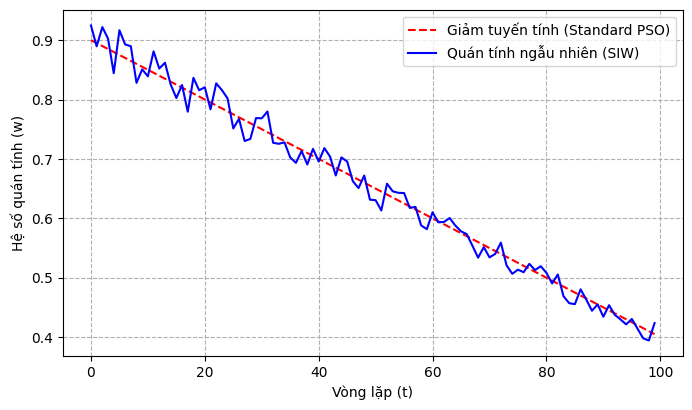
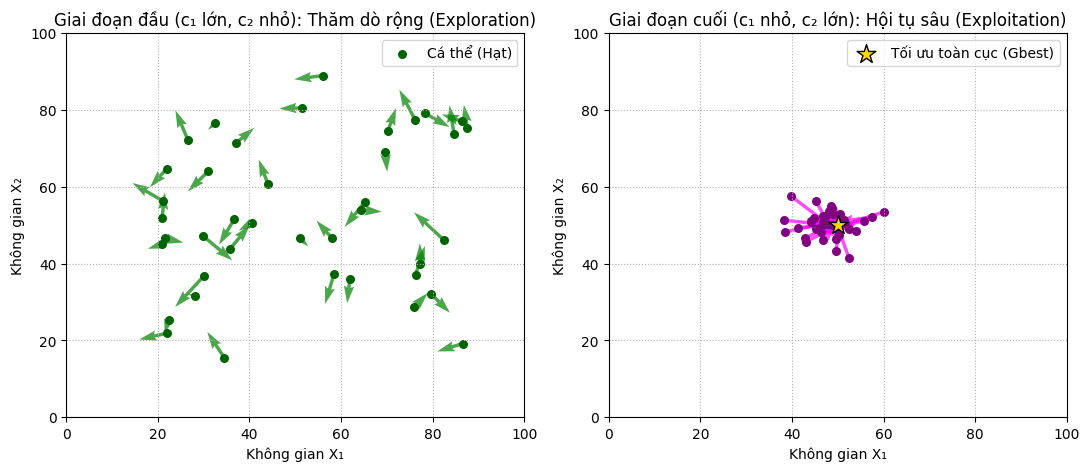
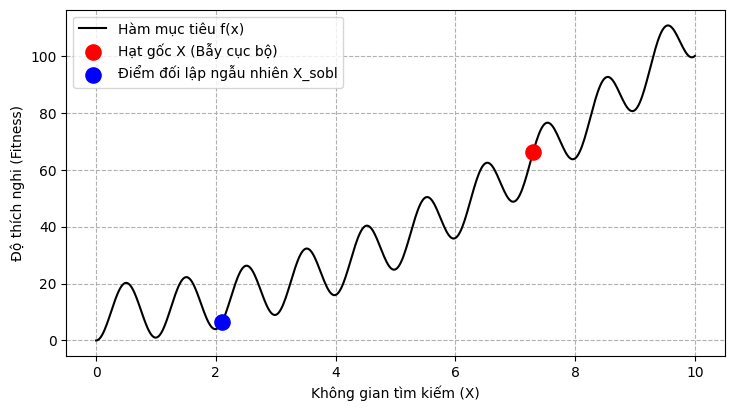
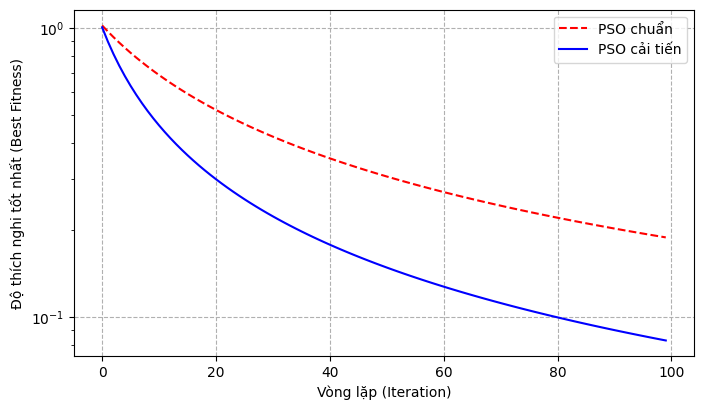
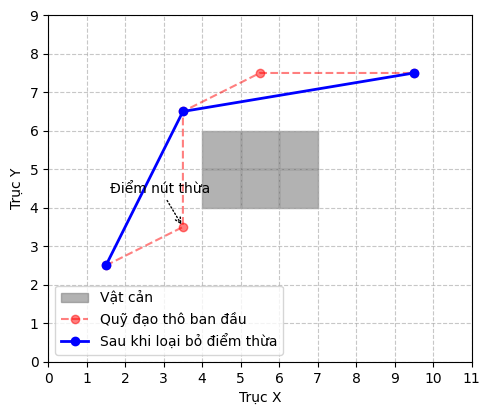
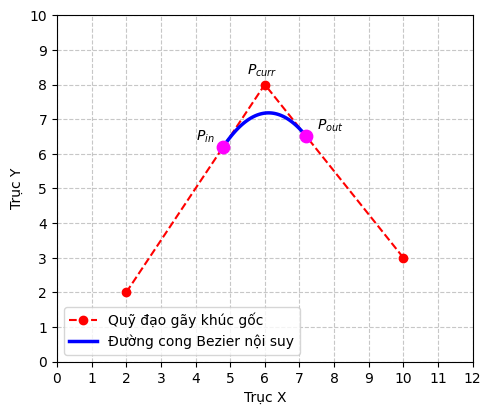
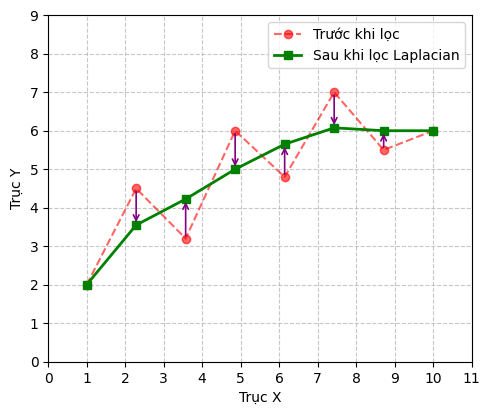

Generate these figures, in order, with matplotlib:
from __future__ import annotations

from dataclasses import dataclass
import os
from typing import Iterable, Tuple

import matplotlib.pyplot as plt
import numpy as np

plt.rcParams["font.family"] = ["DejaVu Sans", "sans-serif"]


@dataclass
class PlotStyle:
    figsize: Tuple[float, float] = (8.0, 4.5)
    grid_style: str = "--"
    dpi: int = 150


def _ensure_out_dir(out_dir: str) -> None:
    if out_dir and not os.path.isdir(out_dir):
        os.makedirs(out_dir, exist_ok=True)


def plot_stochastic_inertia_weight(
    max_iterations: int = 100,
    weight_max: float = 0.9,
    weight_min: float = 0.4,
    noise_scale: float = 0.1,
    seed: int = 42,
    out_path: str | None = None,
    style: PlotStyle | None = None,
) -> None:
    style = style or PlotStyle()
    iterations = np.arange(0, max_iterations)

    linear_weight = weight_max - (
        (weight_max - weight_min) * iterations / max_iterations
    )

    rng = np.random.default_rng(seed)
    stochastic_weight = linear_weight * (
        1 + noise_scale * (rng.random(max_iterations) - 0.5)
    )

    plt.figure(figsize=style.figsize, dpi=style.dpi)
    plt.plot(iterations, linear_weight, "r--", label="Giảm tuyến tính (Standard PSO)")
    plt.plot(iterations, stochastic_weight, "b-", label="Quán tính ngẫu nhiên (SIW)")
    plt.xlabel("Vòng lặp (t)")
    plt.ylabel("Hệ số quán tính (w)")
    # plt.title("Biến thiên hệ số quán tính theo thời gian")
    plt.legend()
    plt.grid(True, linestyle=style.grid_style)

    if out_path:
        _ensure_out_dir(os.path.dirname(out_path))
        plt.savefig(out_path, bbox_inches="tight")
    else:
        plt.show()
    plt.close()


def plot_tvac(
    max_iterations: int = 100,
    particle_count: int = 40,
    space_min_value: float = 0.0,
    space_max_value: float = 100.0,
    global_best: Tuple[float, float] = (50.0, 50.0),
    seed: int = 10,
    out_path: str | None = None,
    style: PlotStyle | None = None,
) -> None:
    style = style or PlotStyle(figsize=(11.0, 4.8))
    rng = np.random.default_rng(seed)

    fig, (ax1, ax2) = plt.subplots(1, 2, figsize=style.figsize, dpi=style.dpi)

    early_x = rng.uniform(space_min_value + 10, space_max_value - 10, particle_count)
    early_y = rng.uniform(space_min_value + 10, space_max_value - 10, particle_count)
    early_u = rng.uniform(-15, 15, particle_count)
    early_v = rng.uniform(-15, 15, particle_count)

    ax1.quiver(early_x, early_y, early_u, early_v, color="green", alpha=0.7)
    ax1.scatter(early_x, early_y, color="darkgreen", s=30, label="Cá thể (Hạt)")
    ax1.set_title("Giai đoạn đầu (c₁ lớn, c₂ nhỏ): Thăm dò rộng (Exploration)")
    ax1.set_xlim(space_min_value, space_max_value)
    ax1.set_ylim(space_min_value, space_max_value)
    ax1.set_xlabel("Không gian X₁")
    ax1.set_ylabel("Không gian X₂")
    ax1.grid(True, linestyle=":")
    ax1.legend()

    global_best_x, global_best_y = global_best
    late_x = rng.normal(global_best_x, 4, particle_count)
    late_y = rng.normal(global_best_y, 4, particle_count)
    late_u = (global_best_x - late_x) * 0.5 + rng.normal(0, 0.5, particle_count)
    late_v = (global_best_y - late_y) * 0.5 + rng.normal(0, 0.5, particle_count)

    ax2.quiver(late_x, late_y, late_u, late_v, color="magenta", alpha=0.7)
    ax2.scatter(late_x, late_y, color="purple", s=30)
    ax2.scatter(
        global_best_x,
        global_best_y,
        color="gold",
        marker="*",
        s=200,
        edgecolors="black",
        label="Tối ưu toàn cục (Gbest)",
    )
    ax2.set_title("Giai đoạn cuối (c₁ nhỏ, c₂ lớn): Hội tụ sâu (Exploitation)")
    ax2.set_xlim(space_min_value, space_max_value)
    ax2.set_ylim(space_min_value, space_max_value)
    ax2.set_xlabel("Không gian X₁")
    ax2.set_ylabel("Không gian X₂")
    ax2.grid(True, linestyle=":")
    ax2.legend()

    fig.tight_layout()
    if out_path:
        _ensure_out_dir(os.path.dirname(out_path))
        fig.savefig(out_path, bbox_inches="tight")
    else:
        plt.show()
    plt.close(fig)


def plot_sobl(
    x_min_value: float = 0.0,
    x_max_value: float = 10.0,
    x_initial: float = 7.3,
    x_sobl_point: float = 2.1,
    out_path: str | None = None,
    style: PlotStyle | None = None,
) -> None:
    style = style or PlotStyle(figsize=(8.5, 4.5))

    x_values = np.linspace(x_min_value, x_max_value, 500)

    def fitness_function(x_vals: np.ndarray) -> np.ndarray:
        return x_vals**2 - 10 * np.cos(2 * np.pi * x_vals) + 10

    fitness_values = fitness_function(x_values)
    initial_fitness = float(fitness_function(np.array([x_initial]))[0])
    sobl_fitness = float(fitness_function(np.array([x_sobl_point]))[0])

    plt.figure(figsize=style.figsize, dpi=style.dpi)
    plt.plot(x_values, fitness_values, "k-", label="Hàm mục tiêu f(x)")
    plt.scatter(
        x_initial,
        initial_fitness,
        color="red",
        s=120,
        zorder=5,
        label="Hạt gốc X (Bẫy cục bộ)",
    )
    plt.scatter(
        x_sobl_point,
        sobl_fitness,
        color="blue",
        s=120,
        zorder=5,
        label="Điểm đối lập ngẫu nhiên X_sobl",
    )

    # plt.annotate(
    #     "Nhảy SOBL & Cập nhật nghiệm",
    #     xy=(x_sobl_point, sobl_fitness),
    #     xytext=(x_initial - 1.0, initial_fitness + 22),
    #     arrowprops=dict(facecolor="orange", shrink=0.06, linestyle="--"),
    # )

    plt.xlabel("Không gian tìm kiếm (X)")
    plt.ylabel("Độ thích nghi (Fitness)")
    # plt.title("Chiến lược SOBL")
    plt.legend()
    plt.grid(True, linestyle=style.grid_style)

    if out_path:
        _ensure_out_dir(os.path.dirname(out_path))
        plt.savefig(out_path, bbox_inches="tight")
    else:
        plt.show()
    plt.close()


def plot_convergence_curve(
    iterations: Iterable[int] | None = None,
    baseline_fitness: Iterable[float] | None = None,
    improved_fitness: Iterable[float] | None = None,
    use_log_scale: bool = True,
    out_path: str | None = None,
    style: PlotStyle | None = None,
) -> None:
    style = style or PlotStyle()

    if iterations is None:
        iterations = np.arange(0, 100)
    else:
        iterations = np.array(list(iterations))

    if baseline_fitness is None or improved_fitness is None:
        t = iterations.astype(float)
        baseline_fitness = 1.0 / (1.0 + 0.05 * t) + 0.02
        improved_fitness = 1.0 / (1.0 + 0.12 * t) + 0.005

    baseline_fitness = np.array(list(baseline_fitness))
    improved_fitness = np.array(list(improved_fitness))

    plt.figure(figsize=style.figsize, dpi=style.dpi)
    plt.plot(iterations, baseline_fitness, "r--", label="PSO chuẩn")
    plt.plot(iterations, improved_fitness, "b-", label="PSO cải tiến")
    plt.xlabel("Vòng lặp (Iteration)")
    plt.ylabel("Độ thích nghi tốt nhất (Best Fitness)")
    # plt.title("So sánh đường cong hội tụ")
    if use_log_scale:
        plt.yscale("log")
    plt.legend()
    plt.grid(True, linestyle=style.grid_style)

    if out_path:
        _ensure_out_dir(os.path.dirname(out_path))
        plt.savefig(out_path, bbox_inches="tight")
    else:
        plt.show()
    plt.close()


def plot_visibility_shortcutting(
    out_path: str | None = None,
    style: PlotStyle | None = None,
) -> None:
    style = style or PlotStyle(figsize=(7.2, 4.5))

    raw_path = np.array([[1.5, 2.5], [3.5, 3.5], [3.5, 6.5], [5.5, 7.5], [9.5, 7.5]])
    shortcut_path = np.array([[1.5, 2.5], [3.5, 6.5], [9.5, 7.5]])

    fig, ax = plt.subplots(figsize=style.figsize, dpi=style.dpi)
    ax.set_aspect("equal", adjustable="box")
    ax.set_xlim(0, 11)
    ax.set_ylim(0, 9)
    ax.set_xticks(np.arange(0, 12, 1))
    ax.set_yticks(np.arange(0, 10, 1))
    ax.grid(True, linestyle=":", linewidth=0.8, alpha=0.7)

    obstacles = [(4, 4), (5, 4), (6, 4), (4, 5), (5, 5), (6, 5)]
    for idx, (ox, oy) in enumerate(obstacles):
        rect = plt.Rectangle((ox, oy), 1, 1, color="gray", alpha=0.6)
        ax.add_patch(rect)
        if idx == 0:
            rect.set_label("Vật cản")

    ax.plot(
        raw_path[:, 0], raw_path[:, 1], "r--o", alpha=0.5, label="Quỹ đạo thô ban đầu"
    )
    ax.plot(
        shortcut_path[:, 0],
        shortcut_path[:, 1],
        "b-o",
        linewidth=2,
        label="Sau khi loại bỏ điểm thừa",
    )

    ax.annotate(
        "Điểm nút thừa",
        xy=(3.5, 3.5),
        xytext=(1.6, 4.4),
        arrowprops=dict(facecolor="black", arrowstyle="->", linestyle=":"),
    )

    ax.set_xlabel("Trục X")
    ax.set_ylabel("Trục Y")
    # ax.set_title("Tối ưu hóa tầm nhìn trực diện (Visibility Shortcutting)")
    ax.legend()
    ax.grid(True, linestyle=style.grid_style)

    if out_path:
        _ensure_out_dir(os.path.dirname(out_path))
        fig.savefig(out_path, bbox_inches="tight")
    else:
        plt.show()
    plt.close(fig)


def plot_bezier_corner_smoothing(
    blend_ratio: float = 0.3,
    out_path: str | None = None,
    style: PlotStyle | None = None,
) -> None:
    style = style or PlotStyle(figsize=(7.2, 4.5))

    prev_point = np.array([2.0, 2.0])
    corner_point = np.array([6.0, 8.0])
    next_point = np.array([10.0, 3.0])

    entry_point = corner_point + blend_ratio * (prev_point - corner_point)
    exit_point = corner_point + blend_ratio * (next_point - corner_point)

    t_values = np.linspace(0.0, 1.0, 100)
    bezier_points = np.array(
        [
            (1 - t_val) ** 2 * entry_point
            + 2 * (1 - t_val) * t_val * corner_point
            + t_val**2 * exit_point
            for t_val in t_values
        ]
    )

    fig, ax = plt.subplots(figsize=style.figsize, dpi=style.dpi)
    ax.set_aspect("equal", adjustable="box")
    ax.set_xlim(0, 12)
    ax.set_ylim(0, 10)
    ax.set_xticks(np.arange(0, 13, 1))
    ax.set_yticks(np.arange(0, 11, 1))
    ax.grid(True, linestyle=":", linewidth=0.8, alpha=0.7)
    ax.plot(
        [prev_point[0], corner_point[0], next_point[0]],
        [prev_point[1], corner_point[1], next_point[1]],
        "r--o",
        label="Quỹ đạo gãy khúc gốc",
    )
    ax.plot(
        bezier_points[:, 0],
        bezier_points[:, 1],
        "b-",
        linewidth=2.5,
        label="Đường cong Bezier nội suy",
    )
    ax.scatter(
        [entry_point[0], exit_point[0]],
        [entry_point[1], exit_point[1]],
        color="magenta",
        s=80,
        zorder=5,
    )
    ax.text(entry_point[0] - 0.8, entry_point[1] + 0.2, "$P_{in}$")
    ax.text(exit_point[0] + 0.3, exit_point[1] + 0.2, "$P_{out}$")
    ax.text(corner_point[0] - 0.5, corner_point[1] + 0.3, "$P_{curr}$")

    ax.set_xlabel("Trục X")
    ax.set_ylabel("Trục Y")
    # ax.set_title("Đường cong Bezier")
    ax.legend()
    ax.grid(True, linestyle=style.grid_style)

    if out_path:
        _ensure_out_dir(os.path.dirname(out_path))
        fig.savefig(out_path, bbox_inches="tight")
    else:
        plt.show()
    plt.close(fig)


def plot_laplacian_smoothing(
    alpha: float = 0.5,
    out_path: str | None = None,
    style: PlotStyle | None = None,
) -> None:
    style = style or PlotStyle(figsize=(7.2, 4.5))

    base_x = np.linspace(1.0, 10.0, 8)
    base_y = np.array([2.0, 4.5, 3.2, 6.0, 4.8, 7.0, 5.5, 6.0])

    smoothed_y = base_y.copy()
    for i in range(1, len(base_y) - 1):
        smoothed_y[i] = (1 - alpha) * base_y[i] + alpha * 0.5 * (
            base_y[i - 1] + base_y[i + 1]
        )

    fig, ax = plt.subplots(figsize=style.figsize, dpi=style.dpi)
    ax.set_aspect("equal", adjustable="box")
    ax.set_xlim(0, 11)
    ax.set_ylim(0, 9)
    ax.set_xticks(np.arange(0, 12, 1))
    ax.set_yticks(np.arange(0, 10, 1))
    ax.grid(True, linestyle=":", linewidth=0.8, alpha=0.7)
    ax.plot(base_x, base_y, "r--o", alpha=0.6, label="Trước khi lọc")
    ax.plot(base_x, smoothed_y, "g-s", linewidth=2, label="Sau khi lọc Laplacian")

    for i in range(1, len(base_y) - 1):
        ax.annotate(
            "",
            xy=(base_x[i], smoothed_y[i]),
            xytext=(base_x[i], base_y[i]),
            arrowprops=dict(arrowstyle="->", color="purple", lw=1.2),
        )

    ax.set_xlabel("Trục X")
    ax.set_ylabel("Trục Y")
    # ax.set_title("Làm mượt Laplacian")
    ax.legend()
    ax.grid(True, linestyle=style.grid_style)

    if out_path:
        _ensure_out_dir(os.path.dirname(out_path))
        fig.savefig(out_path, bbox_inches="tight")
    else:
        plt.show()
    plt.close(fig)


def generate_all_plots(out_dir: str = r"data/visualization") -> None:
    _ensure_out_dir(out_dir)
    plot_stochastic_inertia_weight(
        out_path=os.path.join(out_dir, "stochastic_inertia.png")
    )
    plot_tvac(out_path=os.path.join(out_dir, "tvac.png"))
    plot_sobl(out_path=os.path.join(out_dir, "sobl.png"))
    plot_convergence_curve(out_path=os.path.join(out_dir, "convergence_curve.png"))
    plot_visibility_shortcutting(
        out_path=os.path.join(out_dir, "visibility_shortcutting.png")
    )
    plot_bezier_corner_smoothing(
        out_path=os.path.join(out_dir, "bezier_corner_smoothing.png")
    )
    plot_laplacian_smoothing(out_path=os.path.join(out_dir, "laplacian_smoothing.png"))


if __name__ == "__main__":
    generate_all_plots()
